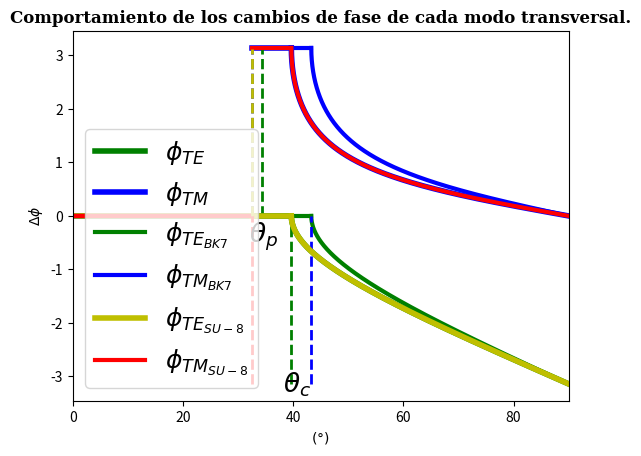

Write the Python code that produced this figure.
#!/usr/bin/env python
# coding: utf-8

# #### Comportamiento de los cambios de fase en la Reflexión Interna Total

# In[2]:


#Cargamos las librerias que se van a utilizr
import numpy as np
import matplotlib.pyplot as plt


# ##### Ecuación de Cauchy para el calculo del indice de refraccion del medio
#  $$\eta = n_{1} + \frac{n_{2}}{\lambda^2} + \frac{n_{3}}{\lambda^4}$$

# In[15]:


#Indice de refraccion para el material se calcula a partir de la Ecuacion de Cauchy.

longwave=450;

#Coeficientes de Cauchy del medio son:

n_1=1.566;
n_2=0.00796;
n_3=0.00014;

#Ecuacion

n_2=n_1+(n_2)/(longwave**2)+(n_3)/(longwave**4)

print('_____________________________________')
print('Indice de refraccion del material es: \n')
print("{:.4f}".format(n_2))
print('_____________________________________')


# ### El indice de refraccion relativo se obtiene a partir de la siguiente expresion:
# $$\eta_{r} = \frac{\eta_{1}}{\eta_{2}}$$
# ### que en nuestro caso sería:
#  $$\eta_{r}=\frac{\eta_{aire}}{\eta_{2}}$$
#  

# In[4]:


#Calculo del indice de refraccion relativo 
n_aire= 1;   #Indice de refraccion del aire

#Indice de refraccion relativo

n_r=n_aire/n_2

print('_________________________________')
print('Indice de refraccion relativo es: \n')
print("{:.4f}".format(n_r))
print('_________________________________')


# ### Angulos de polarizacion y critico
# ##### El ángulo de polarización se obtiene a partir de
# $$\theta_{p}=tan^{-1}\eta_{r}$$ $$(rad)$$ 
# ##### El ángulo crítico estara dado por 
# $$\theta_{c}=sen^{-1}\eta_{r}$$ $$(rad)$$
# 

# In[5]:


#Angulos de polarizacion y critico

theta_p = np.arctan(n_r)* 180/3.1415  #Ecuacion para Angulo de polarizacion

theta_c = np.arcsin(n_r)* 180/3.1415  #Ecuacion para Angulo critico

print('_________________________________')
print('Angulo de polarizacion es: \n')
print("{:.4f}".format(theta_p))
print('_________________________________')
print('Angulo critico es: \n')
print("{:.4f}".format(theta_c))
print('_________________________________')


# ### Intervalos de los cambios de fase de cada modo transversal
# 
# ##### Para el modo transversal eléctrico TE: 
# $$\theta < \theta_{c}$$
# $$\theta > \theta_{c}$$ 
# ##### Para el modo transversal magnético TM:
# $$\theta < \theta_{p}$$
# $$\theta_{p}<\theta < \theta_{c}$$
# $$\theta > \theta_{c}$$

# In[6]:


# Con la función arange definimos los intervalos 

theta_i_a = np.arange(0, theta_p, 0.01)     #intervalo 0 a angulo de polarizacion
theta_i_b = np.arange(theta_p, theta_c, 0.01)    #intervalo entre angulo de polarizacion y critico
theta_i_c = np.arange(theta_c,90, 0.001)    #intervalo cuando el angulo es mayor al critico


# ##### Ecuaciones del comportamiento de cambio de fase de los modos transversales en reflexión interna total
# ##### Para el modo TE:
# ###### Cuando $$\theta < \theta_{c}$$ el $$\phi_{TE}=0$$ y cuando $$\theta>\theta_{c}$$ entonces el $$\phi_{TE}=-2 tan^{-1}\left(\frac{\sqrt{sen^2\theta -\eta_{r}^2}}{cos\theta}\right)$$
# ##### Para el modo TM:
# ###### Ahora, cuando $$\theta < \theta_{p}$$ el $$\phi_{TM}=0$$ cuando $$\theta_{p}<\theta<\theta_{c}$$ el $$\phi_{TM}= \pi$$ y finalmente cuando $$\theta>\theta_{c}$$ $$\phi_{TM}=-2 tan^{-1}\left(\frac{\sqrt{sen^2\theta -\eta_{r}^2}}{\eta_{r}^2 cos\theta}\right) + \pi$$

# #### Edicion del grafico de los cambios de fase 
# 

# In[18]:


#ecuaciones de las cambios de fase

#Modo TE
phi_TE_a = 0*theta_i_a
phi_TE_b = 0*theta_i_b
phi_TE_c = -2*np.arctan((np.sqrt(np.sin(theta_i_c*3.1415/180)**2-n_r**2))/(np.cos(theta_i_c*3.1415/180)))
#Modo TM
phi_TM_a = 0*theta_i_a
phi_TM_b = theta_i_b/ theta_i_b*3.1415
phi_TM_c = -2*np.arctan((np.sqrt(np.sin(theta_i_c*3.1415/180)**2-n_r**2))/(n_r**2 *np.cos(theta_i_c*3.1415/180)))+3.1415


# In[19]:


# Para realizar la curva del comportamiento del cambio de fase del modo TE en la RTI

plt.plot(theta_i_a, phi_TE_a, "-", color = 'g', lw = 4, label = '$\phi_{TE}$')
plt.plot(theta_i_b, phi_TE_b, "-", color = 'g', lw = 4)
plt.plot(theta_i_c, phi_TE_c, "-", color = 'g', lw = 4)

# Para realizar la curva del comportamiento del cambio de fase del modo TM en la RTI

plt.plot(theta_i_a, phi_TM_a, "-", color = 'b', lw = 4, label = '$\phi_{TM}$')
plt.plot(theta_i_b, phi_TM_b, "-", color = 'b', lw = 4)
plt.plot(theta_i_c, phi_TM_c, "-", color = 'b', lw = 4)

#linea del angulo polarizacion

linea1 = np.arange(0.0001, 3.14, 0.01)
x1 = theta_p * linea1 / linea1
plt.plot(x1, linea1, "--", color = 'b', lw=2)  #linea del angulo polarizacion

#linea del angulo critico

linea2 = np.arange(-3.141592, -0.00001, 0.01)
x2 = theta_c * linea2 / linea2
plt.plot(x2, linea2, "--", color = 'g', lw=2) 

plt.xlim(0,90)

plt.ylabel("$\Delta \phi$")
plt.xlabel("$(°)$")

plt.rcParams["figure.figsize"]=(10,6)    #tamaño de la fuente del texto de las leyenas
plt.rcParams.update({'font.size':18})

#Estilo del titulo del grafico

plt.title("Comportamiento de los cambios de fase de cada modo transversal para SU-8.", 
          fontdict={'family': 'serif', 
                    'color' : 'darkblue',
                    'weight': 'bold',
                    'size': 12})  

#Etiquetas

plt.text(32, -0.5, "$θ_p$", fontsize=19, rotation = 0)
plt.text(38.1, -3.3, "$θ_c$", fontsize=19, rotation = 0)
plt.legend()


# #### Comportamiento del cambio de fase en RTI de varios materiales

# In[14]:


import numpy as np
import matplotlib.pyplot as plt
 
#Indice de refraccion para el material se calcula a partir de la Ecuacion de Cauchy.

longwave=450;

#Coeficientes de Cauchy del BK7 son:
n_1=1.45800 ;
n_2=0.00354 ;
n_3=0;
#Coeficientes de Cauchy del SU8 son:
n_4=1.566;
n_5=0.00796;
n_6=0.00014;

n_2=n_1+(n_1)/(longwave**2)+(n_2)/(longwave**4)

n_3=n_4+(n_5)/(longwave**2)+(n_6)/(longwave**4)

n_aire= 1;   #Indice de refraccion del aire

n_r1=n_aire/n_2
n_r2=n_aire/n_3

#Para BK7

theta_p1 = np.arctan(n_r1)* 180/3.1415  #Angulo de polarizacion
theta_c1 = np.arcsin(n_r1)* 180/3.1415  #Angulo critico

theta_i_a1 = np.arange(0, theta_p1, 0.01)
theta_i_b1 = np.arange(theta_p1, theta_c1, 0.01)
theta_i_c1 = np.arange(theta_c1,90, 0.001)

phi_TE_a1 = 0*theta_i_a1
phi_TE_b1 = 0*theta_i_b1
phi_TE_c1 = -2*np.arctan((np.sqrt(np.sin(theta_i_c1*3.1415/180)**2-n_r1**2))/(np.cos(theta_i_c1*3.1415/180)))

phi_TM_a1 = 0*theta_i_a1
phi_TM_b1 = theta_i_b1/ theta_i_b1*3.1415
phi_TM_c1 = -2*np.arctan((np.sqrt(np.sin(theta_i_c1*3.1415/180)**2-n_r1**2))/(n_r1**2 *np.cos(theta_i_c1*3.1415/180)))+3.1415

#Para SU8

theta_p2 = np.arctan(n_r2)* 180/3.1415  #Angulo de polarizacion
theta_c2 = np.arcsin(n_r2)* 180/3.1415  #Angulo critico

theta_i_a2 = np.arange(0, theta_p2, 0.01)
theta_i_b2 = np.arange(theta_p2, theta_c2, 0.01)
theta_i_c2 = np.arange(theta_c2,90, 0.001)

phi_TE_a2 = 0*theta_i_a2
phi_TE_b2 = 0*theta_i_b2
phi_TE_c2 = -2*np.arctan((np.sqrt(np.sin(theta_i_c2*3.1415/180)**2-n_r2**2))/(np.cos(theta_i_c2*3.1415/180)))

phi_TM_a2 = 0*theta_i_a2
phi_TM_b2 = theta_i_b2/ theta_i_b2*3.1415
phi_TM_c2 = -2*np.arctan((np.sqrt(np.sin(theta_i_c2*3.1415/180)**2-n_r2**2))/(n_r2**2 *np.cos(theta_i_c2*3.1415/180)))+3.1415


#Graficos
plt.plot(theta_i_a1, phi_TE_a1, "-", color = 'g', lw = 3, label = '$\phi_{TE_{BK7}}$')
plt.plot(theta_i_b1, phi_TE_b1, "-", color = 'g', lw = 3)
plt.plot(theta_i_c1, phi_TE_c1, "-", color = 'g', lw = 3)

plt.plot(theta_i_a1, phi_TM_a1, "-", color = 'b', lw = 3, label = '$\phi_{TM_{BK7}}$')
plt.plot(theta_i_b1, phi_TM_b1, "-", color = 'b', lw = 3)
plt.plot(theta_i_c1, phi_TM_c1, "-", color = 'b', lw = 3)

linea1 = np.arange(0.0001, 3.14, 0.01)
linea2 = np.arange(-3.141592, -0.00001, 0.01)
x1 = theta_p1 * linea1 / linea1
plt.plot(x1, linea1, "--", color = 'g', lw=2)

x2 = theta_c1 * linea2 / linea2
plt.plot(x2, linea2, "--", color = 'b', lw=2)

plt.plot(theta_i_a2, phi_TE_a2, "-", color = 'y', lw = 4, label = '$\phi_{TE_{SU-8}}$')
plt.plot(theta_i_b2, phi_TE_b2, "-", color = 'y', lw = 4)
plt.plot(theta_i_c2, phi_TE_c2, "-", color = 'y', lw = 4)

plt.plot(theta_i_a2, phi_TM_a2, "-", color = 'r', lw = 3, label = '$\phi_{TM_{SU-8}}$')
plt.plot(theta_i_b2, phi_TM_b2, "-", color = 'r', lw = 3)
plt.plot(theta_i_c2, phi_TM_c2, "-", color = 'r', lw = 3)

x3 = theta_p2 * linea1 / linea1
plt.plot(x3, linea1, "--", color = 'y', lw=2)

x4 = theta_p2 * linea2 / linea2
plt.plot(x4, linea2, "--", color = 'r', lw=2)

plt.xlabel("$θ_i$")
plt.xlabel("$(°)$")
plt.xlim(0,90)
plt.ylabel("$\Delta \phi$")
plt.rcParams["figure.figsize"]=(10,6)
plt.rcParams.update({'font.size':18})
plt.title("Comportamiento de los cambios de fase de cada modo transversal.", 
          fontdict={'family': 'serif', 
                    'color' : 'black',
                    'weight': 'bold',
                    'size': 12})
plt.legend()


# In[ ]:




